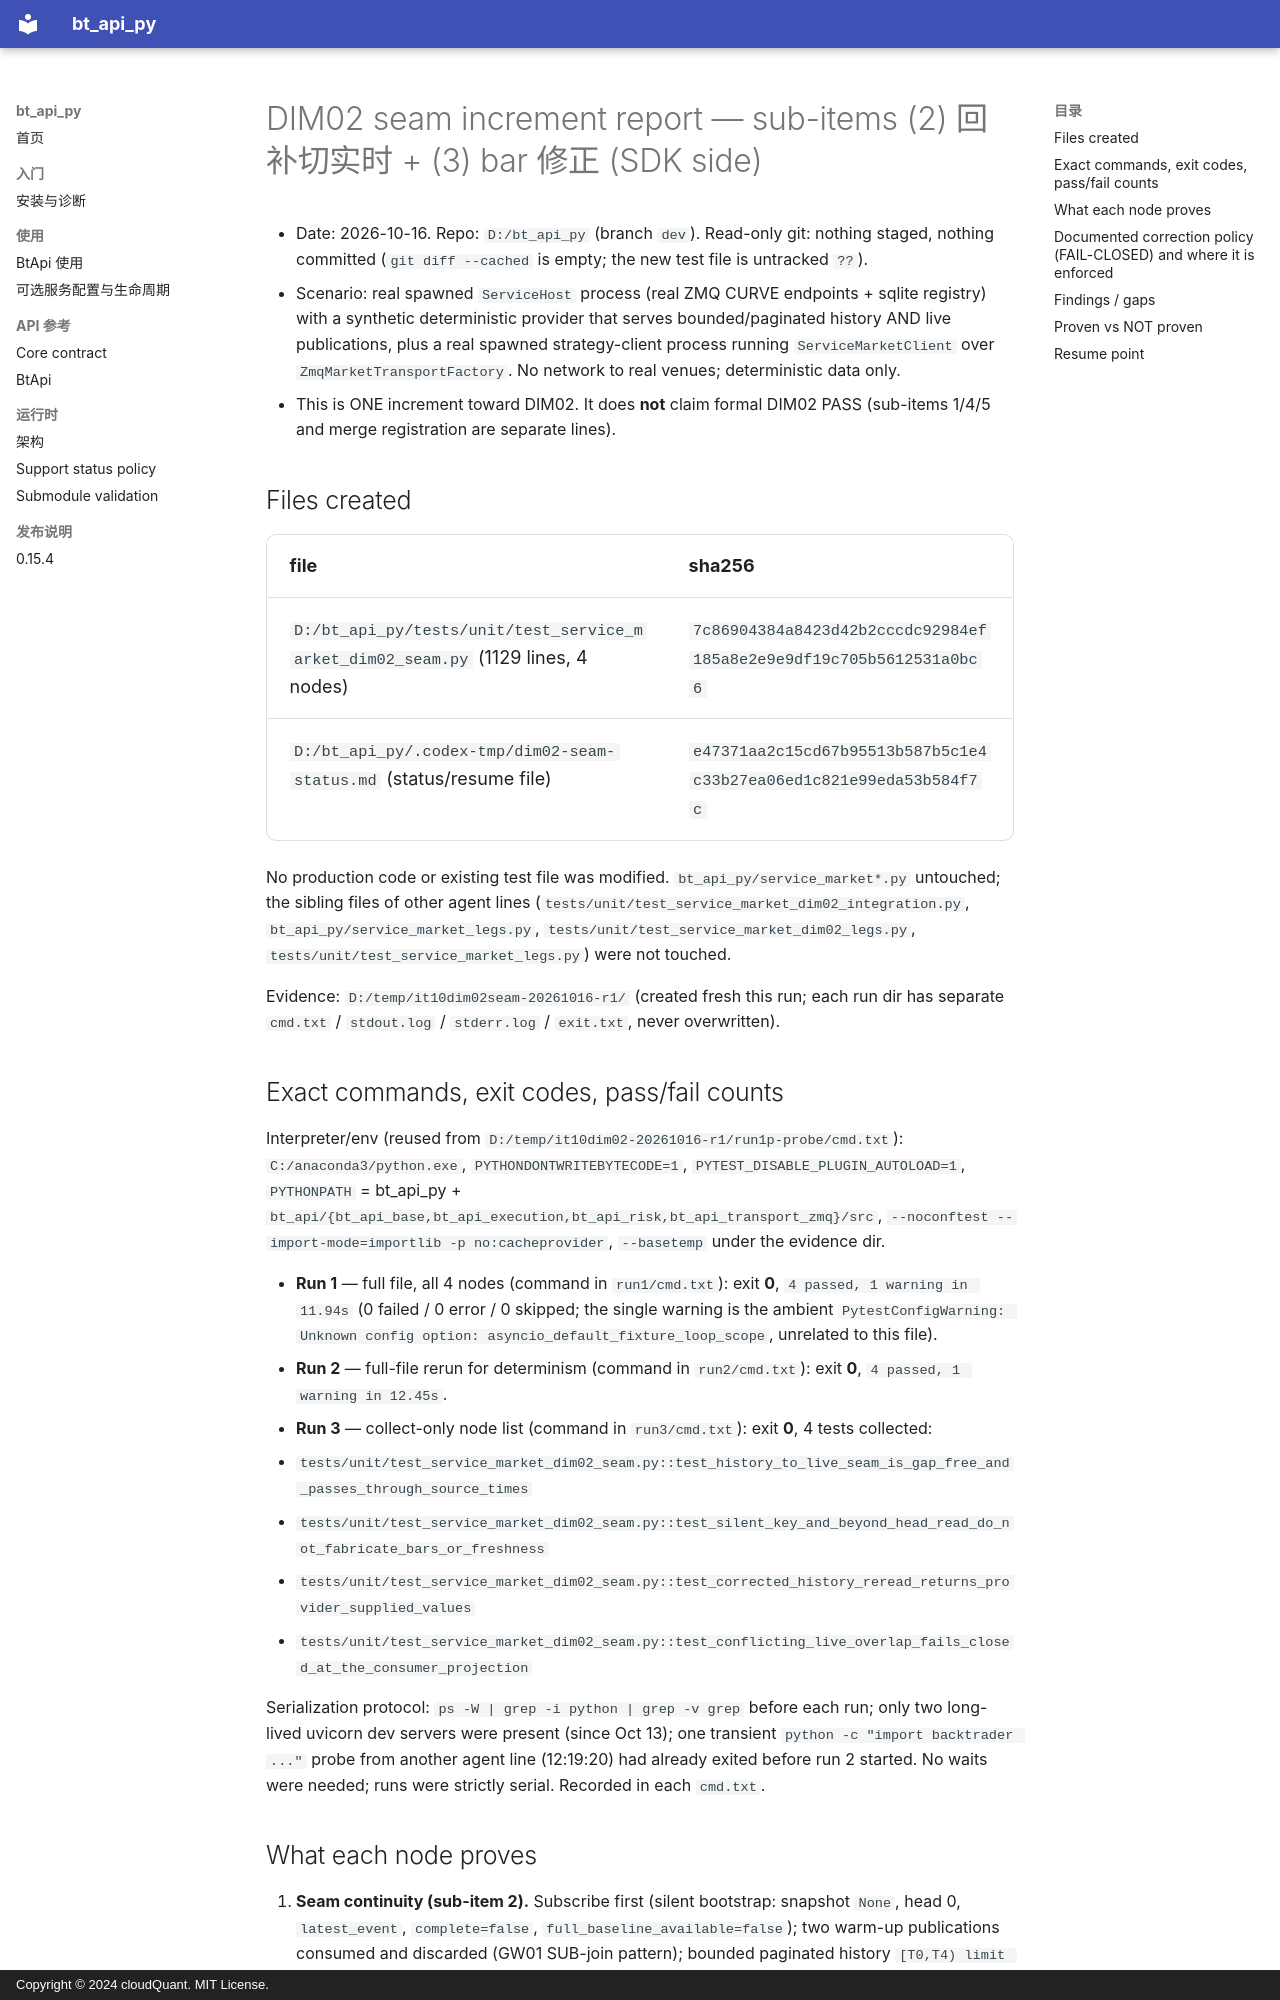

repository: cloudQuant/bt_api_py · page: 迭代计划/迭代10-可选组件与可配置通信/evidence/dim02-increments-20261016/incr2-runs/report/index.html · generator: mkdocs · copyright: Copyright © 2024 cloudQuant. MIT License.

# DIM02 seam increment report — sub-items (2) 回补切实时 + (3) bar 修正 (SDK side)

- Date: 2026-10-16. Repo: `D:/bt_api_py` (branch `dev`). Read-only git: nothing staged, nothing
  committed (`git diff --cached` is empty; the new test file is untracked `??`).
- Scenario: real spawned `ServiceHost` process (real ZMQ CURVE endpoints + sqlite registry) with a
  synthetic deterministic provider that serves bounded/paginated history AND live publications,
  plus a real spawned strategy-client process running `ServiceMarketClient` over
  `ZmqMarketTransportFactory`. No network to real venues; deterministic data only.
- This is ONE increment toward DIM02. It does **not** claim formal DIM02 PASS (sub-items 1/4/5 and
  merge registration are separate lines).

## Files created

| file | sha256 |
|---|---|
| `D:/bt_api_py/tests/unit/test_service_market_dim02_seam.py` (1129 lines, 4 nodes) | `7c86904384a8423d42b2cccdc92984ef185a8e2e9e9df19c705b5612531a0bc6` |
| `D:/bt_api_py/.codex-tmp/dim02-seam-status.md` (status/resume file) | `e47371aa2c15cd67b95513b587b5c1e4c33b27ea06ed1c821e99eda53b584f7c` |

No production code or existing test file was modified. `bt_api_py/service_market*.py` untouched;
the sibling files of other agent lines (`tests/unit/test_service_market_dim02_integration.py`,
`bt_api_py/service_market_legs.py`, `tests/unit/test_service_market_dim02_legs.py`,
`tests/unit/test_service_market_legs.py`) were not touched.

Evidence: `D:/temp/it10dim02seam-20261016-r1/` (created fresh this run; each run dir has separate
`cmd.txt` / `stdout.log` / `stderr.log` / `exit.txt`, never overwritten).

## Exact commands, exit codes, pass/fail counts

Interpreter/env (reused from `D:/temp/it10dim02-20261016-r1/run1p-probe/cmd.txt`):
`C:/anaconda3/python.exe`, `PYTHONDONTWRITEBYTECODE=1`, `PYTEST_DISABLE_PLUGIN_AUTOLOAD=1`,
`PYTHONPATH` = bt_api_py + `bt_api/{bt_api_base,bt_api_execution,bt_api_risk,bt_api_transport_zmq}/src`,
`--noconftest --import-mode=importlib -p no:cacheprovider`, `--basetemp` under the evidence dir.

- **Run 1** — full file, all 4 nodes (command in `run1/cmd.txt`):
  exit **0**, `4 passed, 1 warning in 11.94s` (0 failed / 0 error / 0 skipped; the single warning
  is the ambient `PytestConfigWarning: Unknown config option: asyncio_default_fixture_loop_scope`,
  unrelated to this file).
- **Run 2** — full-file rerun for determinism (command in `run2/cmd.txt`):
  exit **0**, `4 passed, 1 warning in 12.45s`.
- **Run 3** — collect-only node list (command in `run3/cmd.txt`): exit **0**, 4 tests collected:
  1. `tests/unit/test_service_market_dim02_seam.py::test_history_to_live_seam_is_gap_free_and_passes_through_source_times`
  2. `tests/unit/test_service_market_dim02_seam.py::test_silent_key_and_beyond_head_read_do_not_fabricate_bars_or_freshness`
  3. `tests/unit/test_service_market_dim02_seam.py::test_corrected_history_reread_returns_provider_supplied_values`
  4. `tests/unit/test_service_market_dim02_seam.py::test_conflicting_live_overlap_fails_closed_at_the_consumer_projection`

Serialization protocol: `ps -W | grep -i python | grep -v grep` before each run; only two
long-lived uvicorn dev servers were present (since Oct 13); one transient
`python -c "import backtrader ..."` probe from another agent line (12:19:20) had already exited
before run 2 started. No waits were needed; runs were strictly serial. Recorded in each `cmd.txt`.
